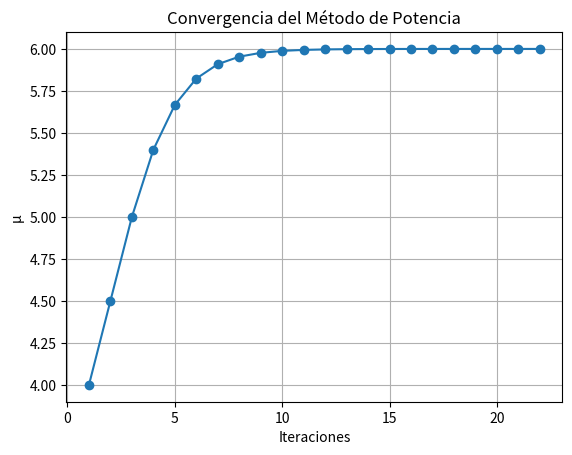

Here is the Python script that generated this plot:
import numpy as np
import matplotlib.pyplot as plt

def metodo_potencia_con_grafica(A, x, TOL, N):
    n = len(A)
    k = 1
    μ_vals = []
    while k <= N:
        p = np.argmax(np.abs(x))
        x = x / x[p]
        y = np.dot(A, x)
        μ = y[p]
        μ_vals.append(μ)
        p = np.argmax(np.abs(y))
        if y[p] == 0:
            print('A tiene el eigenvalor 0, seleccione un nuevo vector x y reinicie')
            return
        ERR = np.linalg.norm(x - (y / y[p]), np.inf)
        x = y / y[p]
        print(f"Iteración {k}: μ = {μ}, x = {x}, ERR = {ERR}")
        if ERR < TOL:
            plt.plot(range(1, k+1), μ_vals, marker='o')
            plt.xlabel('Iteraciones')
            plt.ylabel('μ')
            plt.title('Convergencia del Método de Potencia')
            plt.grid(True)
            plt.show()
            return μ, x
        k += 1

    print('El número máximo de iteraciones excedido')
    plt.plot(range(1, k), μ_vals, marker='o')
    plt.xlabel('Iteraciones')
    plt.ylabel('μ')
    plt.title('Convergencia del Método de Potencia')
    plt.grid(True)
    plt.show()

A = np.array([[4, -1, 1], [-1, 3, -2], [1, -2, 3]])
x = np.array([1, 1, 1])
TOL = 1e-6
N = 1000

resultado = metodo_potencia_con_grafica(A, x, TOL, N)
print("Resultado final:", resultado)
